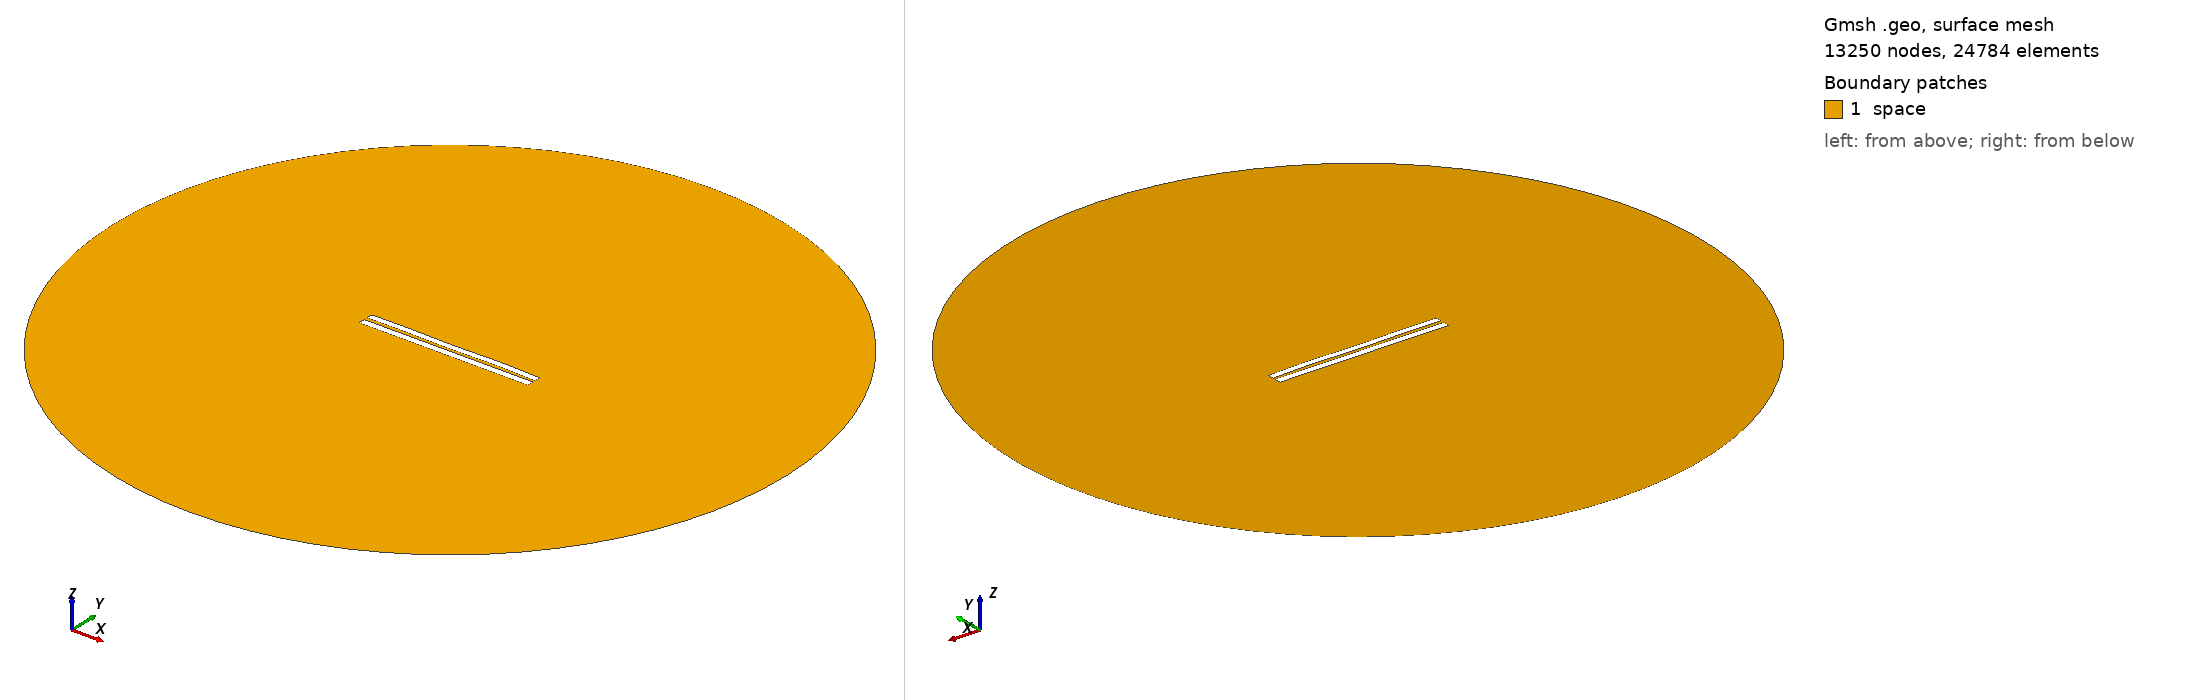

Gmsh geometry script, surface-meshed: 13250 nodes, 24784 surface elements. Boundary patches (legend numbers): 1 space. Left view from above one corner, right view from below the opposite corner. Legend entries are the model's physical surfaces. The drawing asked Gmsh for element sizes between 1% and 20% of the model's largest extent; the script's own settings can give other sizes.

=== 4435.geo (drawn) ===
//---------------------------------------
// Geometry kernel
//---------------------------------------

SetFactory("OpenCASCADE");



//---------------------------------------
// Parameters of the geometry
//---------------------------------------

// Overetch of the upper plate
overetch = 0.125;

// Distance between the plates
distance = 2.0;

// Discretization over the x axis (for the deformation)
nx = 50; 

// Length of the plate
L = 100 - overetch; 

// Number of modes
n = 4; 

// 1st mode coefficient
coeff(1) = -0.15;
beta(1) = 0.596864 * 3.1415926535 / L;

// 2nd mode coefficient
coeff(2) = 0.0;
beta(2) = 1.49418 * 3.1415926535 / L;

// 3rd mode coefficient
coeff(3) = -0.075;
beta(3) = 2.50025 * 3.1415926535 / L;

// 4th mode coefficient
coeff(4) = 0.15;
beta(4) = 3.49999 * 3.1415926535 / L;



//---------------------------------------
// Upper plate (deformed rectangle)
//---------------------------------------

// Coordiantes of the upper plate
xmin = -50;
xmax = 50 - overetch;

// Height of the upper plate
yheight = 4 - 2 * overetch;

// Indexes of the points
UpperID[] = {};
LowerID[] = {};
LeftID[] = {};
RightID[] = {};

// Point index
p = 1;

// Horizontal edges
For i In {1:nx}
    x = xmin + (i-1)*(xmax - xmin)/(nx-1);

    y_bottom = distance / 2 + overetch;
    For j In {1:n}
        C = (Cosh(beta(j)*L) + Cos(beta(j)*L)) / (Sinh(beta(j)*L) + Sin(beta(j)*L));
        y_bottom  = y_bottom + coeff(j) * (Cosh(beta(j)*(x+50)) - Cos(beta(j)*(x+50)) - C * (Sinh(beta(j)*(x+50)) - Sin(beta(j)*(x+50))));
    EndFor

    y_top = y_bottom + yheight;

    Point(p) = {x, y_top, 0, 1.0};
    UpperID[i] = p;
    p = p + 1;

    Point(p) = {x, y_bottom, 0, 1.0};
    LowerID[i] = p;
    p = p + 1;
EndFor

// Create point lists
UpperPts[] = {}; LowerPts[] = {};
For i In {1:nx}
  UpperPts[] += {UpperID[i]};
  LowerPts[] += {LowerID[i]};
EndFor

// Build splines
Spline(1) = {UpperPts[]};
Spline(2) = {LowerPts[]};
Line(3) = {LowerPts[nx-1], UpperPts[nx-1]};
Line(4) = {LowerPts[0], UpperPts[0]};

// Build the plane surface
Curve Loop(1) = {2, 3, -1, -4};
Plane Surface(1) = {1};



//---------------------------------------
// Lower plate (rectangle)
//---------------------------------------

// Vertices
Point(1001) = {-50, -1, 0, 1.0};
Point(1002) = { 50, -1, 0, 1.0};
Point(1003) = { 50,  -5, 0, 1.0};
Point(1004) = {-50,  -5, 0, 1.0};

// Edges
Line(5) = {1001, 1002};
Line(6) = {1002, 1003};
Line(7) = {1003, 1004};
Line(8) = {1004, 1001};

// Plane surface
Line Loop(2) = {5, 6, 7, 8};
Plane Surface(2) = {2}; 



//---------------------------------------
// Outer (fictious) boundary
//---------------------------------------

// Points
Point(1005) = {0, 0, 0};       // Center
Point(1006) = {200, 0, 0};     // Start point
Point(1007) = {0, 200, 0};     // 90 degrees
Point(1008) = {-200, 0, 0};    // 180 degrees
Point(1009) = {0, -200, 0};    // 270 degrees

// Circle arcs (each needs start, center, end)
Circle(9) = {1006, 1005, 1007};
Circle(10) = {1007, 1005, 1008};
Circle(11) = {1008, 1005, 1009};
Circle(12) = {1009, 1005, 1006};

// Plane surface for the entire domain
Curve Loop(3) = {9, 10, 11, 12};
Surface(3) = {3};

// Subtract the plates from the whole domain to obtain the actual domain where we want to solve the equations
BooleanDifference{ Surface{3}; Delete; }{ Surface{1}; Surface{2}; Delete; }




//---------------------------------------
// Transfinite Lines/Curves
//---------------------------------------

// Set the number of points on the boundaries
r = 7;

// Plates
Transfinite Curve {1, 2} = 50*r Using Progression 1;
Transfinite Curve {3, 4} = 2*r Using Progression 1;
Transfinite Line {5, 7} = 50*r Using Progression 1;
Transfinite Line {6, 8} = 2*r Using Progression 1;

// Outer boundary
Transfinite Line {9, 10, 11, 12} = 20 Using Progression 1;



//---------------------------------------
// Physical groups
//---------------------------------------                

// Physical curves (boundaries)
Physical Line("force_segment", 10) = {2};
Physical Line("upper_plate", 11) = {1, 3, 4};
Physical Line("lower_plate", 12) = {5, 6, 7, 8};
Physical Line("boundary", 20) = {9, 10, 11, 12};

// Physical Surfaces
Physical Surface("space", 30) = {3};



//---------------------------------------
// 6. Generate the Mesh
//---------------------------------------

// 2D mesh generation
Mesh 2;
